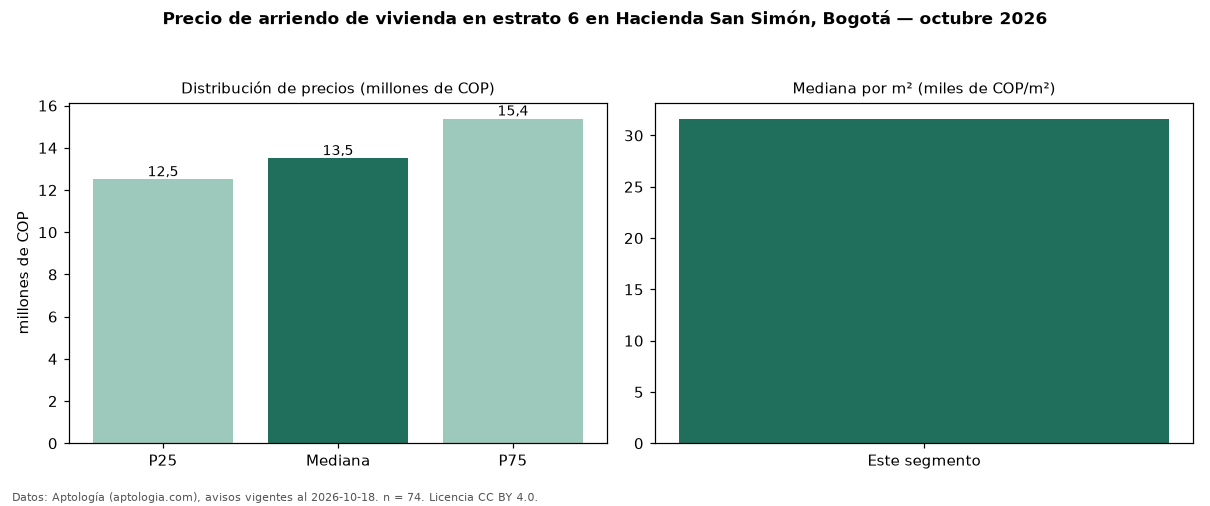

The file beside this chart, header and first rows:
seccion, metrica, valor, moneda, n
precio, p25, 12500000, COP, 74
precio, mediana, 13500000, COP, 74
precio, p75, 15375000, COP, 74
precio, minimo, 9000000, COP, 74
precio, maximo, 22000000, COP, 74
m2, mediana_precio_m2, 31625, COP, 72
m2, area_mediana_m2, 450.0, m2, 72
admin, mediana_admin_mes, 2097500, COP, 70
banos, mediana_banos, 5.0, , 
parqueadero, pct_con_parqueadero, 100.0, %, 74
estrato, estrato_mas_frecuente, 6, , 74
habitaciones, 3+, 13500000, COP, 74
fuente, fecha_datos, 2026-10-18, , 
fuente, atribucion, https://www.aptologia.com/arriendo/bogot…, , 
fuente, licencia, CC BY 4.0, , 
